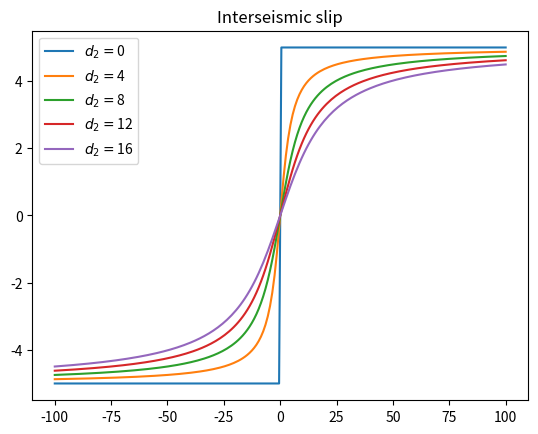
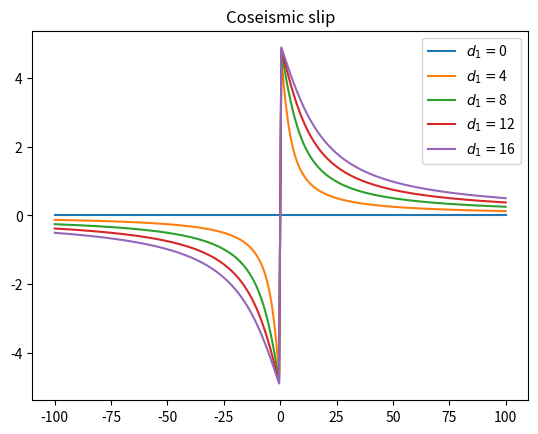
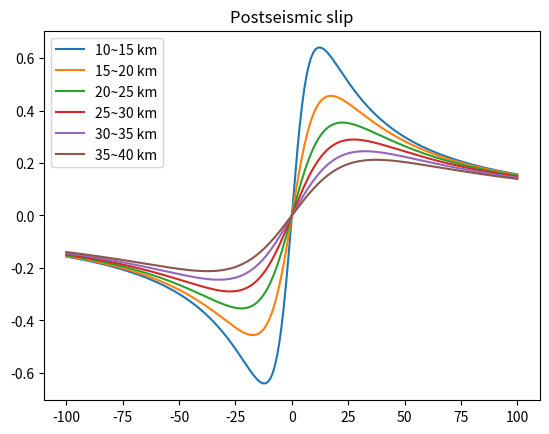
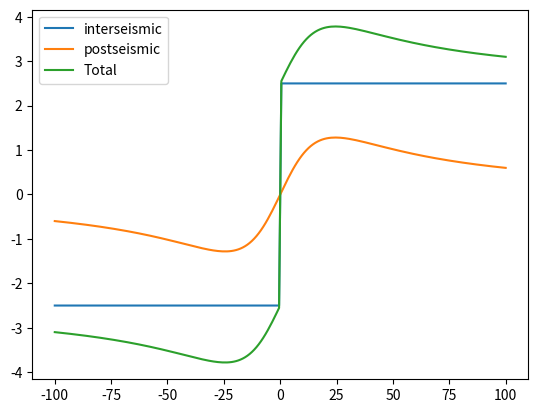
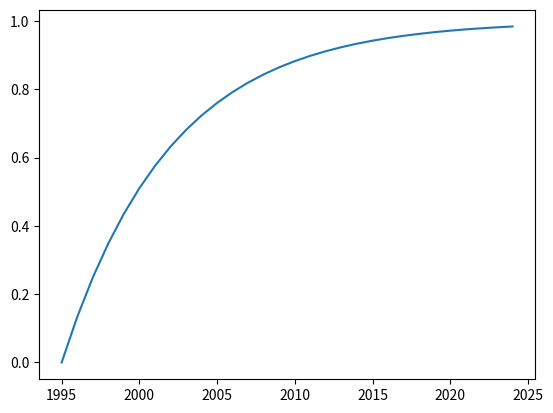

Source code (Python) for these figures, in order:
#%%
#!/usr/bin/env python3
############################################################
# This script implement screw dislocation model
# in Paul Segall 2010 Chp. 2
# YKL @ 2023-04-25
############################################################

import numpy as np
import matplotlib.pyplot as plt

def disloc_confined_slip(x, s, d1, d2):
    """
    Eqn. 2.36 of Segall 2010
    Case-specific for postseismic slip with confined slip between depths d1 and d2 (d1 > d2).
    But also be viewed as a generalized screw dislocation for both coseismic (d2=0) or interseismic (d1=inf)
        For confined slip between depths d1 and d2, the displacements at the free surface are:
        u_3 = (-s/np.pi) * (np.arctan2(x_1,d1) - np.arctan2(x_1,d2))
            u_3 : displacement at surface (x_2=0) in the x_3 (antiplane) direction
            s   : slip (positive as left-lateral)
            x_1 : distance along x_1 direction
    """
    u_3 = (-s/np.pi) * (np.arctan2(x,d1) - np.arctan2(x,d2))
    return u_3


#%%

x = np.linspace(-100, 100, 200)
s = 10


# interseismic slip
plt.figure()
plt.title('Interseismic slip')
d1 = np.inf
for d2 in np.arange(0,20,4):
    u = disloc_confined_slip(x, s, d1, d2)
    plt.plot(x, u, label=fr'$d_2=${d2}')
plt.legend()
plt.show()

# %%
# Coseismic slip
plt.figure()
plt.title('Coseismic slip')
d2 = 0
for d1 in np.arange(0,20,4):
    u = disloc_confined_slip(x, s, d1, d2)
    plt.plot(x, u, label=fr'$d_1=${d1}')
plt.legend()
plt.show()
# %%

# Postseimic slip
plt.figure()
plt.title('Postseismic slip')
d2 = 30
for d2 in np.arange(10,40,5):
    d1 = d2+5
    u = disloc_confined_slip(x, s, d1, d2)
    plt.plot(x, u, label=fr'{d2}~{d1} km')
plt.legend()
plt.show()
# %%

# combination of inter- post-seismic
u_inter = disloc_confined_slip(x, s=5, d1=np.inf, d2=0)
u_post = disloc_confined_slip(x, s=20 , d1=30,    d2=20)
plt.figure()
plt.plot(x, u_inter, label='interseismic')
plt.plot(x, u_post, label='postseismic')
plt.plot(x, u_inter+u_post, label='Total')
plt.legend()
plt.show()
# %%

def exp_relaxation(t, tau):
    s = 1 - np.exp(-(t-t[0])/tau)
    return s

t = np.arange(1995, 2025)

s = exp_relaxation(t, tau=7)
plt.figure()
plt.plot(t, s)
plt.show()

per_early = (s[t==1996]-s[t==1995])[0]
per_late = (s[t==2022]-s[t==2014])[0]
baer_est = 400

print(f'Later/early postseismic ratio = {per_late/per_early:.2f}')
print(f'Early postseimic is {baer_est} mm')
print(f'Late postseismic is {baer_est*per_late/per_early:.2f} mm')

# given 1995-1996 early postseismic is 500 mm need to have relaxation time of 20 yr
# to allow total 140~160 mm of postseismic occur during 2014-2022 (20mm/yr for 7~8 yrs)
# are these values reasonble? Relaxation time, early postseimic slip rate form Baer et al.,?

# %%
